4-way image classification set "annotation_classification" from GitHub (maamatouhouda-ia/annotation_classification); label vocabulary: faiencage, fissure degradee, fissure significative, open joint.

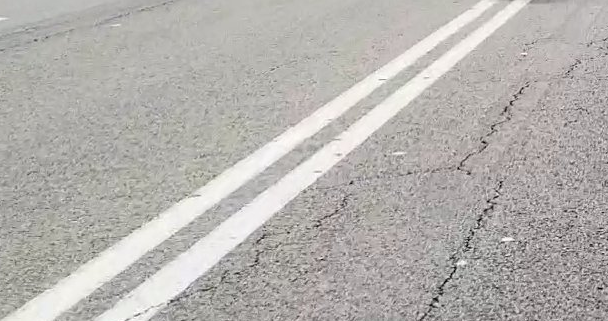
Label: fissure degradee

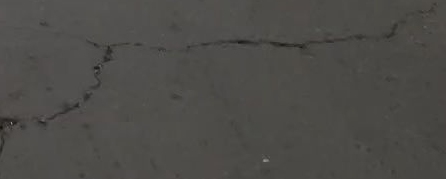
Label: faiencage

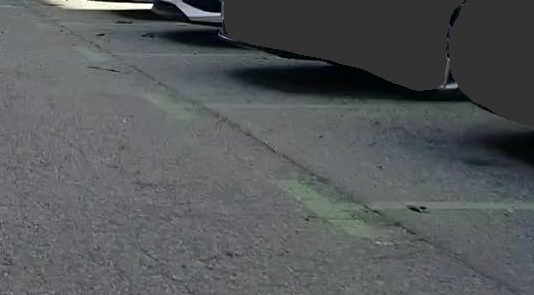
Label: open joint

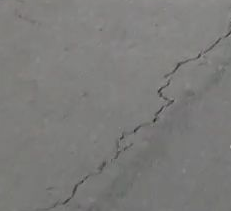
Label: fissure significative

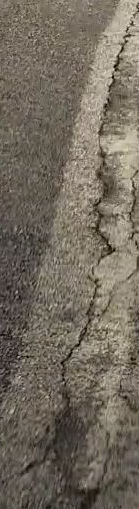
Label: fissure degradee

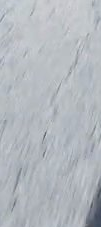
Label: faiencage
